Dataset: datasets (GitHub, ZMYYY12/ViTKB). Classes: grey spot, macular, mosaic.

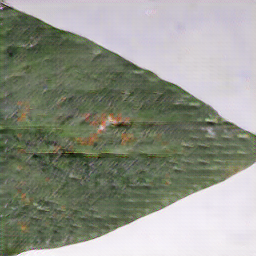
Label: mosaic

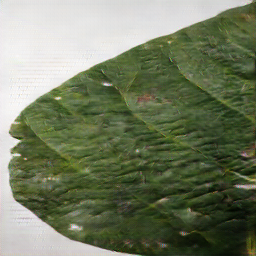
Label: grey spot

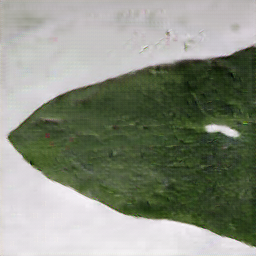
Label: mosaic

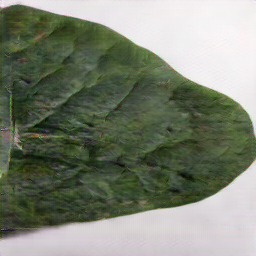
Label: macular

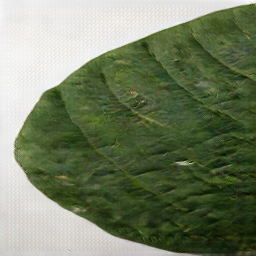
Label: grey spot

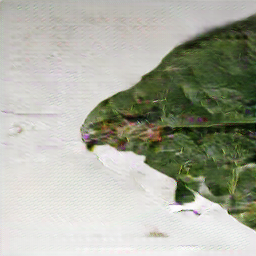
Label: macular
